Run: headless pygame with SDL's dummy video driver; simulated clock (each Clock.tick advances the game by its frame time, no real sleeping); random seed 0; keys injected as events and as key.get_pressed() state; no mouse input.
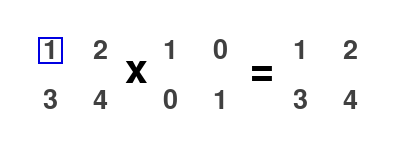
Frame 1 of 4 · flips 1–60 · no input
Frame 2 of 4 · flips 61–180 · tapped SPACE, RETURN · held RIGHT (→), D · screen unchanged from frame 1, image omitted
Frame 3 of 4 · flips 181–300 · held DOWN (↓), S · screen unchanged from frame 2, image omitted
Frame 4 of 4 · flips 301–420 · held LEFT (←), A, UP (↑), W · screen unchanged from frame 3, image omitted

The pygame program that drew these frames:

import sys
import pygame
from pygame.locals import QUIT, KEYDOWN, K_0, K_9

pygame.init()
SURFACE = pygame.display.set_mode(([400, 150]))
FPS_CLOCK = pygame.time.Clock()


class Box:
    my_font = pygame.font.SysFont(None, 40)
    bitmaps = []
    for num in range(100):
        bitmaps.append(my_font.render(str(num), True, (64, 64, 64)))

    def __init__(self, pos, value, is_focused):
        self.is_focused = is_focused
        self.number = value
        self.number_rect = self.bitmaps[value].get_rect(center=pos)
        self.focus_rect = self.number_rect.copy()
        self.focus_rect.inflate_ip(10, 0)

    def draw(self):
        if self.number > 99:
            return
        SURFACE.blit(self.bitmaps[self.number], self.number_rect)
        if self.is_focused:
            pygame.draw.rect(SURFACE, (0, 0, 225), self.focus_rect, 2)


def main():
    font = pygame.font.SysFont(None, 60)
    mess_cross = font.render("x", True, (0, 0, 0))
    mess_equal = font.render("=", True, (0, 0, 0))
    focus_index = 0
    positions = (
        (50, 50, 1), (100, 50, 2), (50, 100, 3), (100, 100, 4),
        (170, 50, 1), (220, 50, 0), (170, 100, 0), (220, 100, 1),
        (300, 50, 1), (350, 50, 2), (300, 100, 3), (350, 100, 4)
    )

    boxes = []
    for pos in positions:
        boxes.append(Box((pos[0], pos[1]), pos[2], False))

    while True:
        for event in pygame.event.get():
            if event.type == QUIT:
                pygame.quit()
                sys.exit()
            elif event.type == KEYDOWN and K_0 <= event.key <= K_9:
                boxes[focus_index].number = event.key - K_0
                focus_index = (focus_index + 1) % 8

        for index in range(8):
            boxes[index].is_focused = True if index == focus_index else False

        val0 = boxes[0].number * boxes[4].number + boxes[1].number * boxes[6].number
        val1 = boxes[0].number * boxes[5].number + boxes[1].number * boxes[7].number
        val2 = boxes[2].number * boxes[4].number + boxes[3].number * boxes[6].number
        val3 = boxes[2].number * boxes[5].number + boxes[3].number * boxes[7].number

        boxes[8].number = val0
        boxes[9].number = val1
        boxes[10].number = val2
        boxes[11].number = val3

        SURFACE.fill((255, 255, 255))
        for box in boxes:
            box.draw()

        SURFACE.blit(mess_cross, (125, 50))
        SURFACE.blit(mess_equal, (250, 50))

        pygame.display.update()
        FPS_CLOCK.tick(10)


if __name__ == '__main__':
    main()
